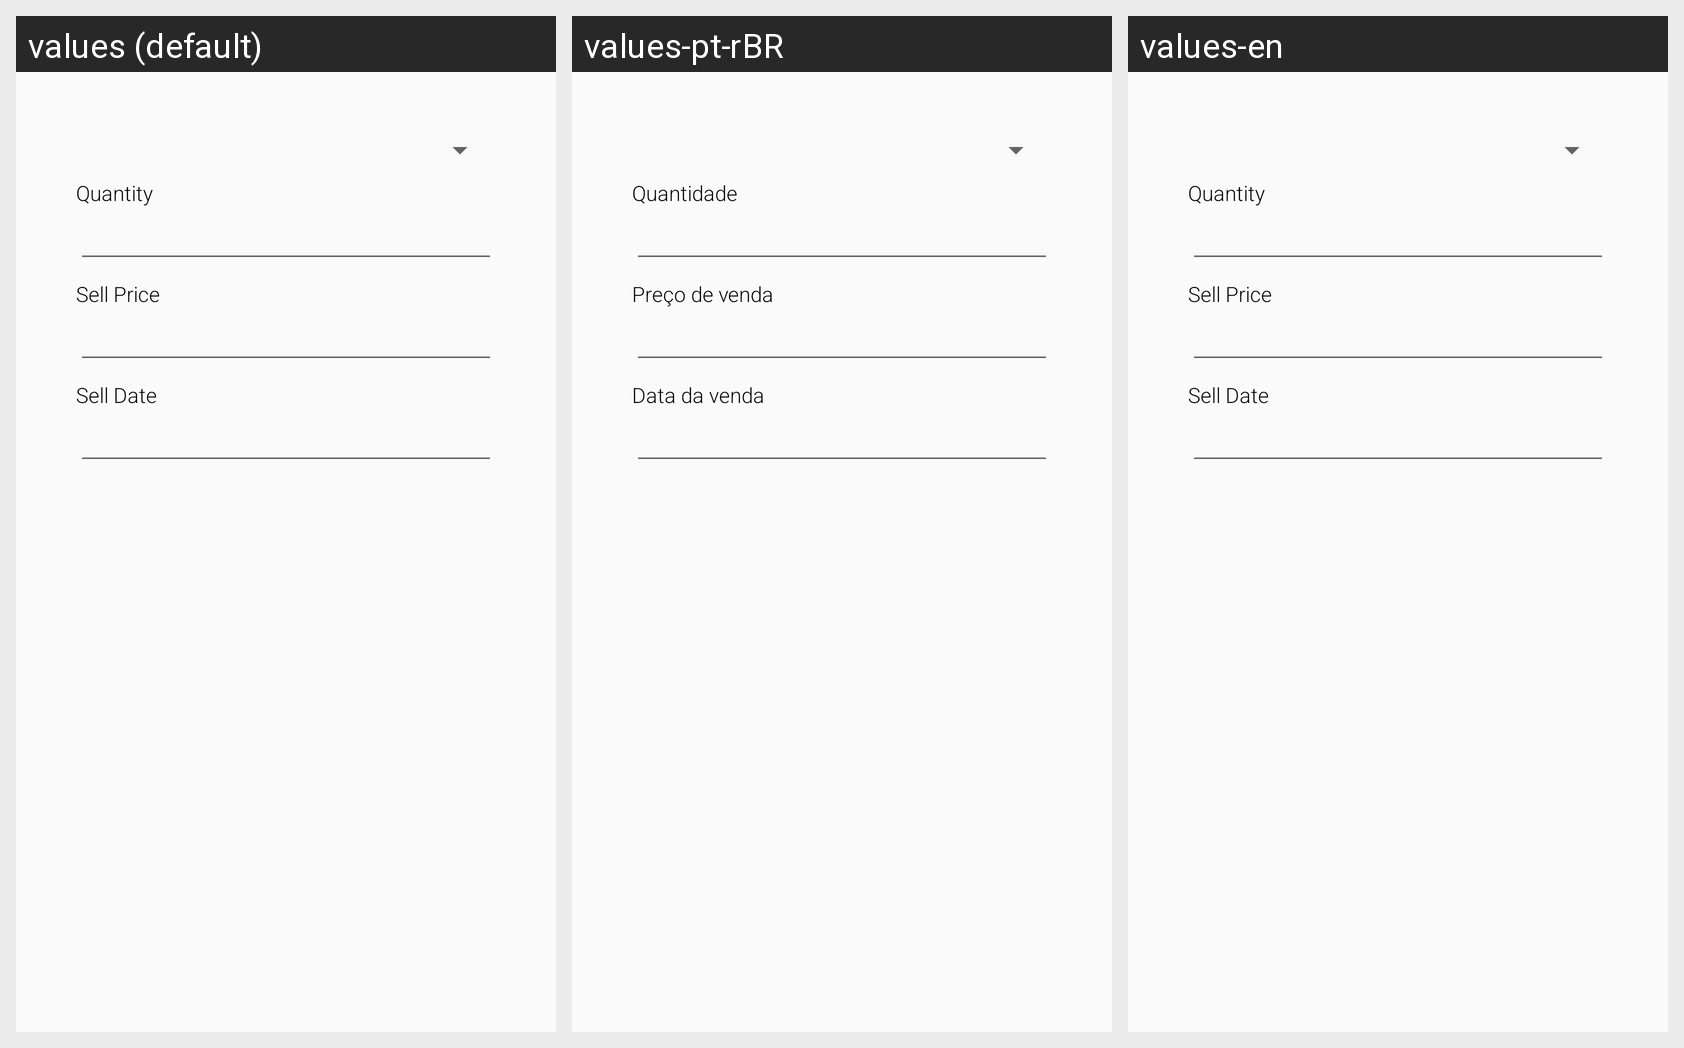

This grid shows one Android layout under several languages. Give, for every string resource on the screen, its name, the default text and each shown locale's text.
Android screen res/layout/fragment_sell_currency_form.xml rendered under 3 locales, left to right: values (default), values-pt-rBR, values-en. Device: Nexus 5 (rendered at 1080×1920; each locale shown at half size, 540×960, under a caption strip naming it); theme AppTheme.
Strings drawn on this screen, with the default value and each locale's value (text and hints the layout hard-codes, and strings that could not be matched under every locale, appear in the picture but are not listed):

quantity
  values: Quantity
  values-pt-rBR: Quantidade
  values-en: Quantity

sell_price
  values: Sell Price
  values-pt-rBR: Preço de venda
  values-en: Sell Price  [not translated; the default value is used]

sell_date
  values: Sell Date
  values-pt-rBR: Data da venda
  values-en: Sell Date  [not translated; the default value is used]
